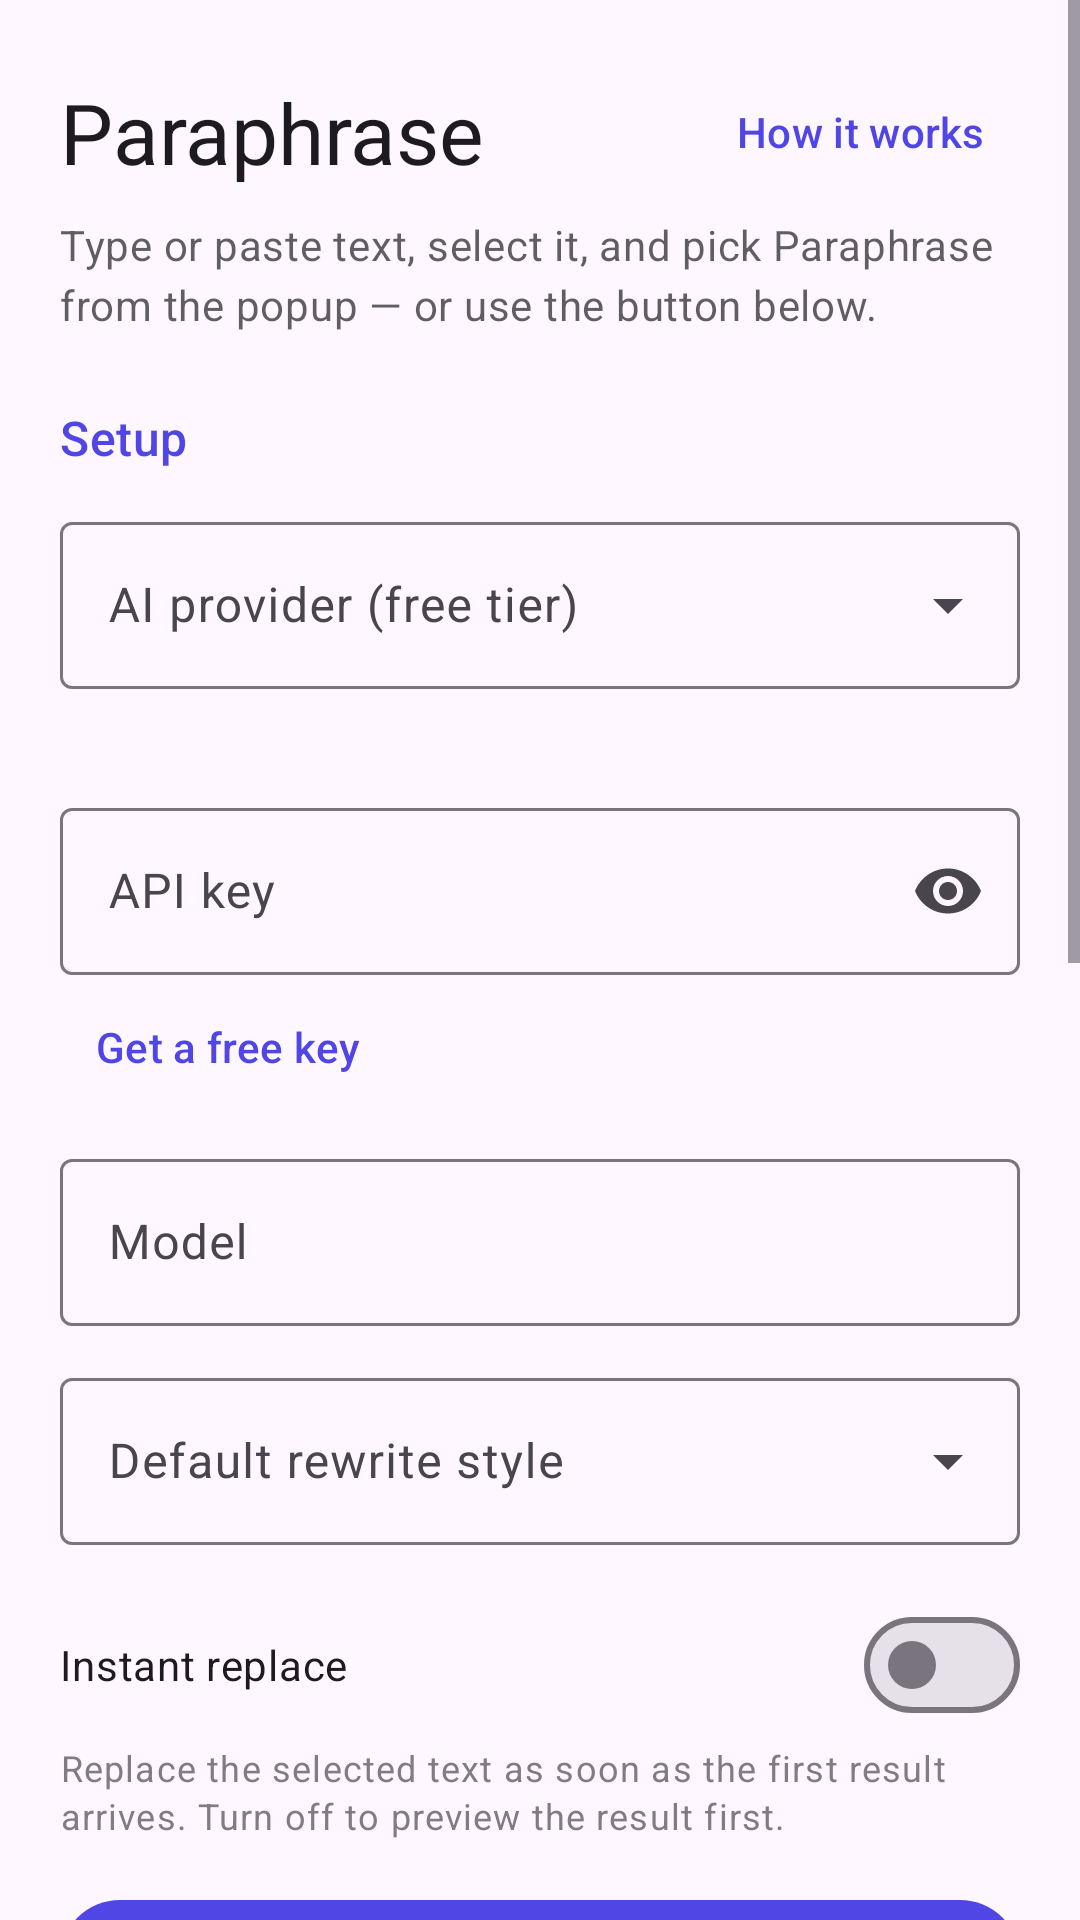

Produce the Android XML layout that renders to this screen, including the resource entries it uses.
<!-- AndroidManifest.xml: application theme Theme.Paraphrase -->
<!-- res/layout/activity_main.xml -->
<?xml version="1.0" encoding="utf-8"?>
<ScrollView xmlns:android="http://schemas.android.com/apk/res/android"
    xmlns:app="http://schemas.android.com/apk/res-auto"
    android:layout_width="match_parent"
    android:layout_height="match_parent"
    android:fillViewport="true">

    <LinearLayout
        android:layout_width="match_parent"
        android:layout_height="wrap_content"
        android:orientation="vertical"
        android:padding="20dp">

        <LinearLayout
            android:layout_width="match_parent"
            android:layout_height="wrap_content"
            android:gravity="center_vertical"
            android:orientation="horizontal">

            <TextView
                android:layout_width="0dp"
                android:layout_height="wrap_content"
                android:layout_weight="1"
                android:text="@string/app_name"
                android:textAppearance="?attr/textAppearanceHeadlineMedium" />

            <com.google.android.material.button.MaterialButton
                android:id="@+id/howButton"
                style="@style/Widget.Material3.Button.TextButton"
                android:layout_width="wrap_content"
                android:layout_height="wrap_content"
                android:minWidth="0dp"
                android:text="@string/how_it_works" />
        </LinearLayout>

        <TextView
            android:layout_width="match_parent"
            android:layout_height="wrap_content"
            android:layout_marginTop="4dp"
            android:alpha="0.7"
            android:text="@string/playground_hint"
            android:textAppearance="?attr/textAppearanceBodyMedium" />

        

        <TextView
            android:layout_width="wrap_content"
            android:layout_height="wrap_content"
            android:layout_marginTop="24dp"
            android:text="@string/setup_title"
            android:textAppearance="?attr/textAppearanceTitleMedium"
            android:textColor="?attr/colorPrimary" />

        <com.google.android.material.textfield.TextInputLayout
            android:id="@+id/providerLayout"
            style="@style/Widget.Material3.TextInputLayout.OutlinedBox.ExposedDropdownMenu"
            android:layout_width="match_parent"
            android:layout_height="wrap_content"
            android:layout_marginTop="12dp"
            android:hint="@string/provider_label">

            <com.google.android.material.textfield.MaterialAutoCompleteTextView
                android:id="@+id/providerInput"
                android:layout_width="match_parent"
                android:layout_height="wrap_content"
                android:inputType="none" />
        </com.google.android.material.textfield.TextInputLayout>

        <TextView
            android:id="@+id/providerNote"
            android:layout_width="match_parent"
            android:layout_height="wrap_content"
            android:layout_marginTop="6dp"
            android:alpha="0.7"
            android:textAppearance="?attr/textAppearanceBodySmall" />

        <com.google.android.material.textfield.TextInputLayout
            android:id="@+id/apiKeyLayout"
            style="@style/Widget.Material3.TextInputLayout.OutlinedBox"
            android:layout_width="match_parent"
            android:layout_height="wrap_content"
            android:layout_marginTop="12dp"
            android:hint="@string/api_key_label"
            app:endIconMode="password_toggle">

            <com.google.android.material.textfield.TextInputEditText
                android:id="@+id/apiKeyInput"
                android:layout_width="match_parent"
                android:layout_height="wrap_content"
                android:inputType="textPassword"
                android:maxLines="1" />
        </com.google.android.material.textfield.TextInputLayout>

        <com.google.android.material.button.MaterialButton
            android:id="@+id/getKeyButton"
            style="@style/Widget.Material3.Button.TextButton"
            android:layout_width="wrap_content"
            android:layout_height="wrap_content"
            android:text="@string/get_key" />

        <com.google.android.material.textfield.TextInputLayout
            android:id="@+id/baseUrlLayout"
            style="@style/Widget.Material3.TextInputLayout.OutlinedBox"
            android:layout_width="match_parent"
            android:layout_height="wrap_content"
            android:layout_marginTop="8dp"
            android:hint="@string/base_url_label"
            android:visibility="gone">

            <com.google.android.material.textfield.TextInputEditText
                android:id="@+id/baseUrlInput"
                android:layout_width="match_parent"
                android:layout_height="wrap_content"
                android:inputType="textUri"
                android:maxLines="1" />
        </com.google.android.material.textfield.TextInputLayout>

        <com.google.android.material.textfield.TextInputLayout
            android:id="@+id/modelLayout"
            style="@style/Widget.Material3.TextInputLayout.OutlinedBox"
            android:layout_width="match_parent"
            android:layout_height="wrap_content"
            android:layout_marginTop="8dp"
            android:hint="@string/model_label">

            <com.google.android.material.textfield.TextInputEditText
                android:id="@+id/modelInput"
                android:layout_width="match_parent"
                android:layout_height="wrap_content"
                android:inputType="text"
                android:maxLines="1" />
        </com.google.android.material.textfield.TextInputLayout>

        <com.google.android.material.textfield.TextInputLayout
            android:id="@+id/styleLayout"
            style="@style/Widget.Material3.TextInputLayout.OutlinedBox.ExposedDropdownMenu"
            android:layout_width="match_parent"
            android:layout_height="wrap_content"
            android:layout_marginTop="12dp"
            android:hint="@string/style_label">

            <com.google.android.material.textfield.MaterialAutoCompleteTextView
                android:id="@+id/styleInput"
                android:layout_width="match_parent"
                android:layout_height="wrap_content"
                android:inputType="none" />
        </com.google.android.material.textfield.TextInputLayout>

        <com.google.android.material.materialswitch.MaterialSwitch
            android:id="@+id/instantSwitch"
            android:layout_width="match_parent"
            android:layout_height="wrap_content"
            android:layout_marginTop="16dp"
            android:text="@string/instant_title" />

        <TextView
            android:layout_width="match_parent"
            android:layout_height="wrap_content"
            android:layout_marginTop="2dp"
            android:alpha="0.7"
            android:text="@string/instant_summary"
            android:textAppearance="?attr/textAppearanceBodySmall" />

        <com.google.android.material.button.MaterialButton
            android:id="@+id/saveButton"
            android:layout_width="match_parent"
            android:layout_height="wrap_content"
            android:layout_marginTop="16dp"
            android:text="@string/save" />

        

        <TextView
            android:layout_width="wrap_content"
            android:layout_height="wrap_content"
            android:layout_marginTop="28dp"
            android:text="@string/playground_title"
            android:textAppearance="?attr/textAppearanceTitleMedium"
            android:textColor="?attr/colorPrimary" />

        <com.google.android.material.textfield.TextInputLayout
            style="@style/Widget.Material3.TextInputLayout.OutlinedBox"
            android:layout_width="match_parent"
            android:layout_height="wrap_content"
            android:layout_marginTop="12dp">

            <com.google.android.material.textfield.TextInputEditText
                android:id="@+id/inputText"
                android:layout_width="match_parent"
                android:layout_height="wrap_content"
                android:gravity="top"
                android:inputType="textMultiLine|textCapSentences"
                android:minLines="4" />
        </com.google.android.material.textfield.TextInputLayout>

        <LinearLayout
            android:layout_width="match_parent"
            android:layout_height="wrap_content"
            android:layout_marginTop="8dp"
            android:gravity="center_vertical"
            android:orientation="horizontal">

            <com.google.android.material.progressindicator.CircularProgressIndicator
                android:id="@+id/testProgress"
                android:layout_width="20dp"
                android:layout_height="20dp"
                android:indeterminate="true"
                android:visibility="gone"
                app:indicatorSize="20dp"
                app:trackThickness="2.5dp" />

            <View
                android:layout_width="0dp"
                android:layout_height="1dp"
                android:layout_weight="1" />

            <com.google.android.material.button.MaterialButton
                android:id="@+id/testButton"
                android:layout_width="wrap_content"
                android:layout_height="wrap_content"
                android:text="@string/paraphrase_now" />
        </LinearLayout>

        <com.google.android.material.card.MaterialCardView
            android:id="@+id/outputCard"
            android:layout_width="match_parent"
            android:layout_height="wrap_content"
            android:layout_marginTop="12dp"
            android:visibility="gone"
            app:cardCornerRadius="16dp">

            <TextView
                android:id="@+id/outputText"
                android:layout_width="match_parent"
                android:layout_height="wrap_content"
                android:padding="16dp"
                android:textAppearance="?attr/textAppearanceBodyMedium"
                android:textIsSelectable="true" />
        </com.google.android.material.card.MaterialCardView>

        <com.google.android.material.button.MaterialButton
            android:id="@+id/reportButton"
            style="@style/Widget.Material3.Button.TextButton"
            android:layout_width="wrap_content"
            android:layout_height="wrap_content"
            android:layout_gravity="end"
            android:minWidth="0dp"
            android:text="@string/report"
            android:visibility="gone" />

        

        <TextView
            android:layout_width="wrap_content"
            android:layout_height="wrap_content"
            android:layout_marginTop="28dp"
            android:text="@string/how_title"
            android:textAppearance="?attr/textAppearanceTitleMedium"
            android:textColor="?attr/colorPrimary" />

        <TextView
            android:layout_width="match_parent"
            android:layout_height="wrap_content"
            android:layout_marginTop="8dp"
            android:layout_marginBottom="24dp"
            android:lineSpacingExtra="3dp"
            android:text="@string/how_body"
            android:textAppearance="?attr/textAppearanceBodyMedium" />
    </LinearLayout>
</ScrollView>
<!-- resources referenced by this layout -->
<resources>
  <string name="api_key_label">API key</string>
  <string name="app_name">Paraphrase</string>
  <string name="base_url_label">Server URL</string>
  <string name="get_key">Get a free key</string>
  <string name="how_body">1. Long-press any text in any app (WhatsApp, Gmail, Chrome, notes…).\n2. Drag the handles to select what you want rewritten.\n3. Tap <b>Paraphrase</b> in the popup toolbar. If you don\'t see it, tap the ⋮ overflow at the end of the toolbar.\n4. The selection is replaced with the rewritten text.\n\nIn read-only text (web pages, chat bubbles you can\'t edit) the result is shown and copied to the clipboard instead.</string>
  <string name="how_it_works">How it works</string>
  <string name="how_title">How to use it anywhere</string>
  <string name="instant_summary">Replace the selected text as soon as the first result arrives. Turn off to preview the result first.</string>
  <string name="instant_title">Instant replace</string>
  <string name="model_label">Model</string>
  <string name="paraphrase_now">Paraphrase</string>
  <string name="playground_hint">Type or paste text, select it, and pick Paraphrase from the popup — or use the button below.</string>
  <string name="playground_title">Try it</string>
  <string name="provider_label">AI provider (free tier)</string>
  <string name="report">Report</string>
  <string name="save">Save</string>
  <string name="setup_title">Setup</string>
  <string name="style_label">Default rewrite style</string>
  <style name="Theme.Paraphrase" parent="Theme.Material3.DayNight.NoActionBar">
          <item name="colorPrimary">@color/brand</item>
          <item name="colorOnPrimary">@color/on_brand</item>
          <item name="colorPrimaryContainer">@color/brand_container</item>
          <item name="colorOnPrimaryContainer">@color/on_brand_container</item>
          <item name="colorSecondary">@color/accent</item>
      </style>
  <color name="brand">#4F46E5</color>
  <color name="on_brand">#FFFFFF</color>
  <color name="brand_container">#E0E7FF</color>
  <color name="on_brand_container">#1E1B4B</color>
  <color name="accent">#0EA5E9</color>
</resources>
